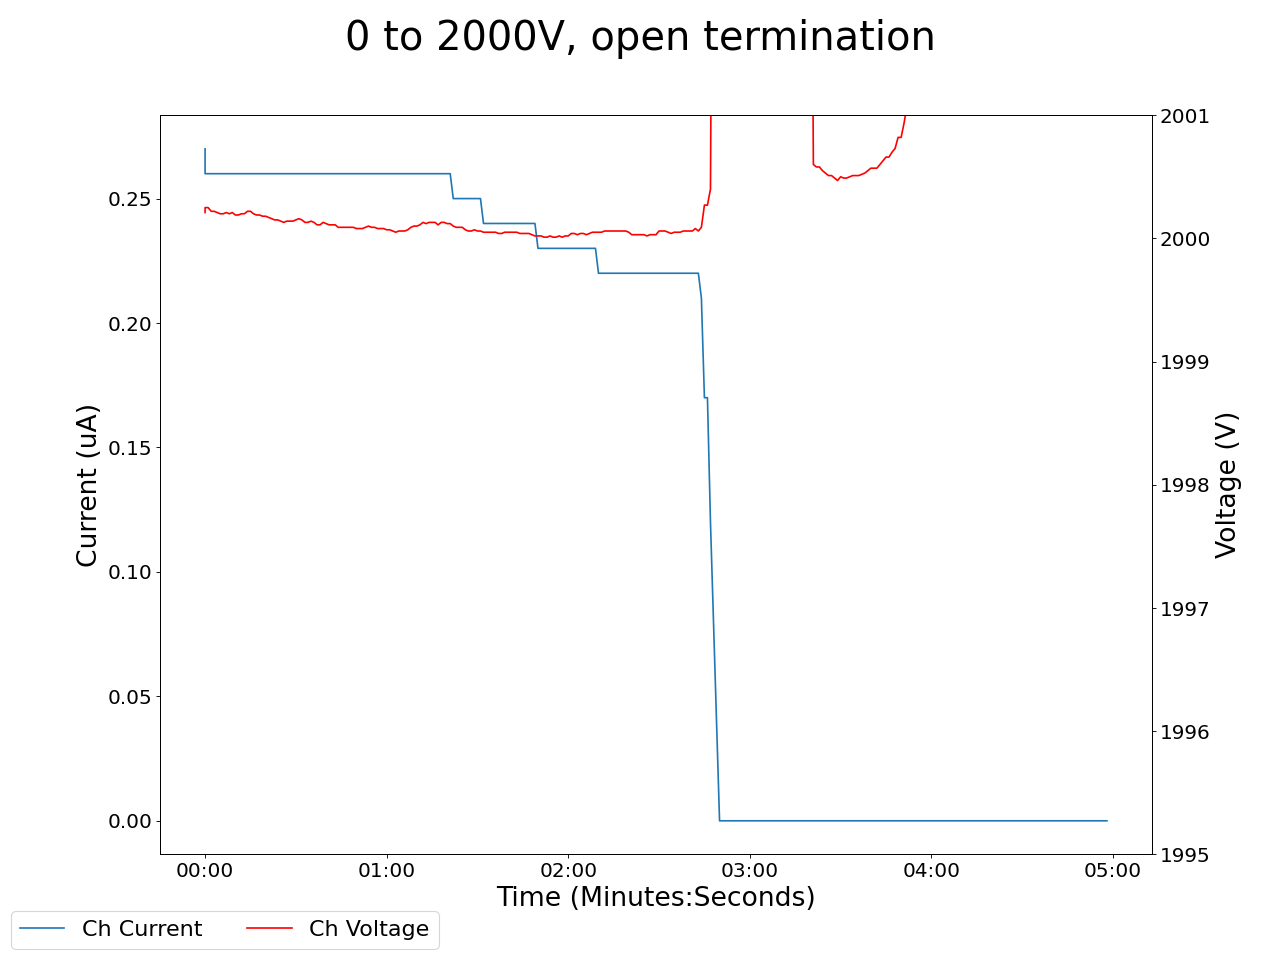

The file beside this chart, header and first rows:
2024-07-08 15:00:34.590155, 2000.2099609375, 0.27000001072883606, 0.07999999821186066, 0.0, 0.2199999988079071, 0.0, 0.18000000715255737, 0.0, 0.029999999329447746, 0.0, 0.0, 0.0, 0.23000000417232513, 0.0, 0.9300000071525574, 0.0, 0.0, 0.0, 0.0, 0.0, 0.38999998569488525, 0.0, 0.6100000143051147
2024-07-08 15:00:35.590048, 2000, 0.26, 0.08, 0.0, 0.22, 0.0, 0.18, 0.0, 0.03, 0.0, 0.0, 0.0, 0.23, 0.0, 0.93, 0.0, 0.0, 0.0, 0.0, 0.0, 0.39, 0.0, 0.61
2024-07-08 15:00:36.590048, 2000, 0.26, 0.08, 0.0, 0.22, 0.0, 0.18, 0.0, 0.03, 0.0, 0.0, 0.0, 0.23, 0.0, 0.93, 0.0, 0.0, 0.0, 0.0, 0.0, 0.39, 0.0, 0.61
2024-07-08 15:00:37.590048, 2000, 0.26, 0.08, 0.0, 0.22, 0.0, 0.18, 0.0, 0.03, 0.0, 0.0, 0.0, 0.23, 0.0, 0.93, 0.0, 0.0, 0.0, 0.0, 0.0, 0.39, 0.0, 0.61
2024-07-08 15:00:38.590048, 2000, 0.26, 0.08, 0.0, 0.22, 0.0, 0.18, 0.0, 0.03, 0.0, 0.0, 0.0, 0.23, 0.0, 0.93, 0.0, 0.0, 0.0, 0.0, 0.0, 0.39, 0.0, 0.61
2024-07-08 15:00:39.590048, 2000, 0.26, 0.08, 0.0, 0.22, 0.0, 0.18, 0.0, 0.03, 0.0, 0.0, 0.0, 0.23, 0.0, 0.93, 0.0, 0.0, 0.0, 0.0, 0.0, 0.39, 0.0, 0.61
2024-07-08 15:00:40.590048, 2000, 0.26, 0.08, 0.0, 0.23, 0.0, 0.18, 0.0, 0.03, 0.0, 0.0, 0.0, 0.23, 0.0, 0.93, 0.0, 0.0, 0.0, 0.0, 0.0, 0.39, 0.0, 0.61
2024-07-08 15:00:41.590048, 2000, 0.26, 0.08, 0.0, 0.23, 0.0, 0.18, 0.0, 0.03, 0.0, 0.0, 0.0, 0.23, 0.0, 0.93, 0.0, 0.0, 0.0, 0.0, 0.0, 0.39, 0.0, 0.61
2024-07-08 15:00:42.590049, 2000, 0.26, 0.08, 0.0, 0.23, 0.0, 0.18, 0.0, 0.03, 0.0, 0.0, 0.0, 0.23, 0.0, 0.93, 0.0, 0.0, 0.0, 0.0, 0.0, 0.39, 0.0, 0.61
2024-07-08 15:00:43.590048, 2000, 0.26, 0.08, 0.0, 0.23, 0.0, 0.18, 0.0, 0.03, 0.0, 0.0, 0.0, 0.23, 0.0, 0.93, 0.0, 0.0, 0.0, 0.0, 0.0, 0.39, 0.0, 0.61
2024-07-08 15:00:44.590048, 2000, 0.26, 0.08, 0.0, 0.23, 0.0, 0.18, 0.0, 0.03, 0.0, 0.0, 0.0, 0.23, 0.0, 0.93, 0.0, 0.0, 0.0, 0.0, 0.0, 0.39, 0.0, 0.61
2024-07-08 15:00:45.590048, 2000, 0.26, 0.08, 0.0, 0.23, 0.0, 0.18, 0.0, 0.03, 0.0, 0.0, 0.0, 0.23, 0.0, 0.93, 0.0, 0.0, 0.0, 0.0, 0.0, 0.39, 0.0, 0.61
2024-07-08 15:00:46.590048, 2000, 0.26, 0.08, 0.0, 0.23, 0.0, 0.18, 0.0, 0.03, 0.0, 0.0, 0.0, 0.23, 0.0, 0.93, 0.0, 0.0, 0.0, 0.0, 0.0, 0.39, 0.0, 0.61
2024-07-08 15:00:47.590048, 2000, 0.26, 0.08, 0.0, 0.23, 0.0, 0.18, 0.0, 0.03, 0.0, 0.0, 0.0, 0.24, 0.0, 0.93, 0.0, 0.0, 0.0, 0.0, 0.0, 0.39, 0.0, 0.61
2024-07-08 15:00:48.590048, 2000, 0.26, 0.08, 0.0, 0.23, 0.0, 0.18, 0.0, 0.03, 0.0, 0.0, 0.0, 0.24, 0.0, 0.93, 0.0, 0.0, 0.0, 0.0, 0.0, 0.39, 0.0, 0.61
2024-07-08 15:00:49.590048, 2000, 0.26, 0.08, 0.0, 0.23, 0.0, 0.18, 0.0, 0.03, 0.0, 0.0, 0.0, 0.24, 0.0, 0.93, 0.0, 0.0, 0.0, 0.0, 0.0, 0.39, 0.0, 0.62
2024-07-08 15:00:50.590048, 2000, 0.26, 0.08, 0.0, 0.23, 0.0, 0.18, 0.0, 0.03, 0.0, 0.0, 0.0, 0.24, 0.0, 0.93, 0.0, 0.0, 0.0, 0.0, 0.0, 0.39, 0.0, 0.62
2024-07-08 15:00:51.590048, 2000, 0.26, 0.08, 0.0, 0.23, 0.0, 0.18, 0.0, 0.03, 0.0, 0.0, 0.0, 0.24, 0.0, 0.93, 0.0, 0.0, 0.0, 0.0, 0.0, 0.39, 0.0, 0.62
2024-07-08 15:00:52.590048, 2000, 0.26, 0.08, 0.0, 0.23, 0.0, 0.18, 0.0, 0.03, 0.0, 0.0, 0.0, 0.24, 0.0, 0.93, 0.0, 0.0, 0.0, 0.0, 0.0, 0.39, 0.0, 0.62
2024-07-08 15:00:53.590048, 2000, 0.26, 0.08, 0.0, 0.23, 0.0, 0.18, 0.0, 0.03, 0.0, 0.0, 0.0, 0.24, 0.0, 0.93, 0.0, 0.0, 0.0, 0.0, 0.0, 0.39, 0.0, 0.62
2024-07-08 15:00:54.590048, 2000, 0.26, 0.08, 0.0, 0.23, 0.0, 0.18, 0.0, 0.03, 0.0, 0.0, 0.0, 0.24, 0.0, 0.93, 0.0, 0.0, 0.0, 0.0, 0.0, 0.39, 0.0, 0.62
2024-07-08 15:00:55.590048, 2000, 0.26, 0.08, 0.0, 0.23, 0.0, 0.18, 0.0, 0.03, 0.0, 0.0, 0.0, 0.24, 0.0, 0.93, 0.0, 0.0, 0.0, 0.0, 0.0, 0.39, 0.0, 0.62
2024-07-08 15:00:56.590048, 2000, 0.26, 0.09, 0.0, 0.23, 0.0, 0.18, 0.0, 0.03, 0.0, 0.0, 0.0, 0.24, 0.0, 0.93, 0.0, 0.0, 0.0, 0.0, 0.0, 0.39, 0.0, 0.62
2024-07-08 15:00:57.590048, 2000, 0.26, 0.09, 0.0, 0.23, 0.0, 0.18, 0.0, 0.03, 0.0, 0.0, 0.0, 0.24, 0.0, 0.93, 0.0, 0.0, 0.0, 0.0, 0.0, 0.39, 0.0, 0.62
2024-07-08 15:00:58.590048, 2000, 0.26, 0.09, 0.0, 0.23, 0.0, 0.18, 0.0, 0.03, 0.0, 0.0, 0.0, 0.24, 0.0, 0.93, 0.0, 0.0, 0.0, 0.0, 0.0, 0.39, 0.0, 0.62
2024-07-08 15:00:59.590048, 2000, 0.26, 0.09, 0.0, 0.23, 0.0, 0.18, 0.0, 0.03, 0.0, 0.0, 0.0, 0.24, 0.0, 0.93, 0.0, 0.0, 0.0, 0.0, 0.0, 0.39, 0.0, 0.62
2024-07-08 15:01:00.590048, 2000, 0.26, 0.09, 0.0, 0.23, 0.0, 0.18, 0.0, 0.03, 0.0, 0.0, 0.0, 0.24, 0.0, 0.93, 0.0, 0.0, 0.0, 0.0, 0.0, 0.39, 0.0, 0.62
2024-07-08 15:01:01.590048, 2000, 0.26, 0.09, 0.0, 0.23, 0.0, 0.18, 0.0, 0.03, 0.0, 0.0, 0.0, 0.24, 0.0, 0.93, 0.0, 0.0, 0.0, 0.0, 0.0, 0.39, 0.0, 0.62
2024-07-08 15:01:02.590048, 2000, 0.26, 0.09, 0.0, 0.23, 0.0, 0.18, 0.0, 0.03, 0.0, 0.0, 0.0, 0.24, 0.0, 0.93, 0.0, 0.0, 0.0, 0.0, 0.0, 0.39, 0.0, 0.62
2024-07-08 15:01:03.590048, 2000, 0.26, 0.09, 0.0, 0.23, 0.0, 0.18, 0.0, 0.03, 0.0, 0.0, 0.0, 0.24, 0.0, 0.93, 0.0, 0.0, 0.0, 0.0, 0.0, 0.39, 0.0, 0.62
2024-07-08 15:01:04.590048, 2000, 0.26, 0.09, 0.0, 0.23, 0.0, 0.18, 0.0, 0.03, 0.0, 0.0, 0.0, 0.24, 0.0, 0.93, 0.0, 0.0, 0.0, 0.0, 0.0, 0.39, 0.0, 0.62
2024-07-08 15:01:05.590048, 2000, 0.26, 0.09, 0.0, 0.24, 0.0, 0.18, 0.0, 0.03, 0.0, 0.0, 0.0, 0.24, 0.0, 0.93, 0.0, 0.0, 0.0, 0.0, 0.0, 0.39, 0.0, 0.62
2024-07-08 15:01:06.590048, 2000, 0.26, 0.09, 0.0, 0.24, 0.0, 0.18, 0.0, 0.03, 0.0, 0.0, 0.0, 0.24, 0.0, 0.93, 0.0, 0.0, 0.0, 0.0, 0.0, 0.39, 0.0, 0.62
2024-07-08 15:01:07.590048, 2000, 0.26, 0.09, 0.0, 0.24, 0.0, 0.18, 0.0, 0.03, 0.0, 0.0, 0.0, 0.24, 0.0, 0.93, 0.0, 0.0, 0.0, 0.0, 0.0, 0.39, 0.0, 0.62
2024-07-08 15:01:08.590048, 2000, 0.26, 0.09, 0.0, 0.24, 0.0, 0.17, 0.0, 0.03, 0.0, 0.0, 0.0, 0.24, 0.0, 0.93, 0.0, 0.0, 0.0, 0.0, 0.0, 0.39, 0.0, 0.62
2024-07-08 15:01:09.590048, 2000, 0.26, 0.09, 0.0, 0.24, 0.0, 0.17, 0.0, 0.03, 0.0, 0.0, 0.0, 0.24, 0.0, 0.93, 0.0, 0.0, 0.0, 0.0, 0.0, 0.39, 0.0, 0.62
2024-07-08 15:01:10.590048, 2000, 0.26, 0.09, 0.0, 0.24, 0.0, 0.17, 0.0, 0.03, 0.0, 0.0, 0.0, 0.24, 0.0, 0.93, 0.0, 0.0, 0.0, 0.0, 0.0, 0.4, 0.0, 0.62
2024-07-08 15:01:11.590048, 2000, 0.26, 0.09, 0.0, 0.24, 0.0, 0.17, 0.0, 0.03, 0.0, 0.0, 0.0, 0.24, 0.0, 0.93, 0.0, 0.0, 0.0, 0.0, 0.0, 0.4, 0.0, 0.62
2024-07-08 15:01:12.590048, 2000, 0.26, 0.09, 0.0, 0.24, 0.0, 0.17, 0.0, 0.03, 0.0, 0.0, 0.0, 0.24, 0.0, 0.93, 0.0, 0.0, 0.0, 0.0, 0.0, 0.4, 0.0, 0.62
2024-07-08 15:01:13.590049, 2000, 0.26, 0.09, 0.0, 0.24, 0.0, 0.17, 0.0, 0.03, 0.0, 0.0, 0.0, 0.24, 0.0, 0.93, 0.0, 0.0, 0.0, 0.0, 0.0, 0.4, 0.0, 0.62
2024-07-08 15:01:14.590048, 2000, 0.26, 0.09, 0.0, 0.24, 0.0, 0.17, 0.0, 0.03, 0.0, 0.0, 0.0, 0.24, 0.0, 0.93, 0.0, 0.0, 0.0, 0.0, 0.0, 0.4, 0.0, 0.62
2024-07-08 15:01:15.590048, 2000, 0.26, 0.09, 0.0, 0.24, 0.0, 0.17, 0.0, 0.03, 0.0, 0.0, 0.0, 0.24, 0.0, 0.93, 0.0, 0.0, 0.0, 0.0, 0.0, 0.4, 0.0, 0.62
2024-07-08 15:01:16.590048, 2000, 0.26, 0.09, 0.0, 0.24, 0.0, 0.17, 0.0, 0.03, 0.0, 0.0, 0.0, 0.24, 0.0, 0.93, 0.0, 0.0, 0.0, 0.0, 0.0, 0.4, 0.0, 0.62
2024-07-08 15:01:17.590048, 2000, 0.26, 0.09, 0.0, 0.24, 0.0, 0.17, 0.0, 0.03, 0.0, 0.0, 0.0, 0.24, 0.0, 0.93, 0.0, 0.0, 0.0, 0.0, 0.0, 0.4, 0.0, 0.62
2024-07-08 15:01:18.590048, 2000, 0.26, 0.09, 0.0, 0.24, 0.0, 0.17, 0.0, 0.03, 0.0, 0.0, 0.0, 0.24, 0.0, 0.93, 0.0, 0.0, 0.0, 0.0, 0.0, 0.4, 0.0, 0.62
2024-07-08 15:01:19.590048, 2000, 0.26, 0.09, 0.0, 0.24, 0.0, 0.17, 0.0, 0.03, 0.0, 0.0, 0.0, 0.24, 0.0, 0.93, 0.0, 0.0, 0.0, 0.0, 0.0, 0.4, 0.0, 0.62
2024-07-08 15:01:20.590048, 2000, 0.26, 0.09, 0.0, 0.24, 0.0, 0.17, 0.0, 0.03, 0.0, 0.0, 0.0, 0.24, 0.0, 0.93, 0.0, 0.0, 0.0, 0.0, 0.0, 0.4, 0.0, 0.62
2024-07-08 15:01:21.590049, 2000, 0.26, 0.08, 0.0, 0.24, 0.0, 0.17, 0.0, 0.03, 0.0, 0.0, 0.0, 0.24, 0.0, 0.93, 0.0, 0.0, 0.0, 0.0, 0.0, 0.4, 0.0, 0.62
2024-07-08 15:01:22.590048, 2000, 0.26, 0.08, 0.0, 0.24, 0.0, 0.17, 0.0, 0.03, 0.0, 0.0, 0.0, 0.24, 0.0, 0.93, 0.0, 0.0, 0.0, 0.0, 0.0, 0.4, 0.0, 0.62
2024-07-08 15:01:23.590048, 2000, 0.26, 0.08, 0.0, 0.24, 0.0, 0.17, 0.0, 0.03, 0.0, 0.0, 0.0, 0.24, 0.0, 0.93, 0.0, 0.0, 0.0, 0.0, 0.0, 0.4, 0.0, 0.62
2024-07-08 15:01:24.590048, 2000, 0.26, 0.08, 0.0, 0.24, 0.0, 0.17, 0.0, 0.03, 0.0, 0.0, 0.0, 0.24, 0.0, 0.93, 0.0, 0.0, 0.0, 0.0, 0.0, 0.4, 0.0, 0.62
2024-07-08 15:01:25.590048, 2000, 0.26, 0.08, 0.0, 0.24, 0.0, 0.17, 0.0, 0.03, 0.0, 0.0, 0.0, 0.24, 0.0, 0.93, 0.0, 0.0, 0.0, 0.0, 0.0, 0.4, 0.0, 0.62
2024-07-08 15:01:26.590048, 2000, 0.26, 0.08, 0.0, 0.24, 0.0, 0.17, 0.0, 0.03, 0.0, 0.0, 0.0, 0.24, 0.0, 0.93, 0.0, 0.0, 0.0, 0.0, 0.0, 0.4, 0.0, 0.62
2024-07-08 15:01:27.590048, 2000, 0.26, 0.08, 0.0, 0.24, 0.0, 0.17, 0.0, 0.03, 0.0, 0.0, 0.0, 0.24, 0.0, 0.93, 0.0, 0.0, 0.0, 0.0, 0.0, 0.4, 0.0, 0.62
2024-07-08 15:01:28.590048, 2000, 0.26, 0.08, 0.0, 0.24, 0.0, 0.17, 0.0, 0.03, 0.0, 0.0, 0.0, 0.24, 0.0, 0.93, 0.0, 0.0, 0.0, 0.0, 0.0, 0.4, 0.0, 0.62
2024-07-08 15:01:29.590048, 2000, 0.26, 0.08, 0.0, 0.24, 0.0, 0.17, 0.0, 0.03, 0.0, 0.0, 0.0, 0.24, 0.0, 0.93, 0.0, 0.0, 0.0, 0.0, 0.0, 0.4, 0.0, 0.62
2024-07-08 15:01:30.590048, 2000, 0.26, 0.08, 0.0, 0.24, 0.0, 0.17, 0.0, 0.03, 0.0, 0.0, 0.0, 0.24, 0.0, 0.93, 0.0, 0.0, 0.0, 0.0, 0.0, 0.4, 0.0, 0.62
2024-07-08 15:01:31.590048, 2000, 0.26, 0.08, 0.0, 0.24, 0.0, 0.17, 0.0, 0.03, 0.0, 0.0, 0.0, 0.24, 0.0, 0.93, 0.0, 0.0, 0.0, 0.0, 0.0, 0.4, 0.0, 0.62
2024-07-08 15:01:32.590048, 2000, 0.26, 0.08, 0.0, 0.24, 0.0, 0.17, 0.0, 0.03, 0.0, 0.0, 0.0, 0.24, 0.0, 0.93, 0.0, 0.0, 0.0, 0.0, 0.0, 0.4, 0.0, 0.62
2024-07-08 15:01:33.590047, 2000, 0.26, 0.08, 0.0, 0.24, 0.0, 0.17, 0.0, 0.04, 0.0, 0.0, 0.0, 0.24, 0.0, 0.93, 0.0, 0.0, 0.0, 0.0, 0.0, 0.4, 0.0, 0.62
2024-07-08 15:01:34.590048, 2000, 0.26, 0.08, 0.0, 0.25, 0.0, 0.17, 0.0, 0.04, 0.0, 0.0, 0.0, 0.24, 0.0, 0.93, 0.0, 0.0, 0.0, 0.0, 0.0, 0.4, 0.0, 0.62
... 239 more rows
